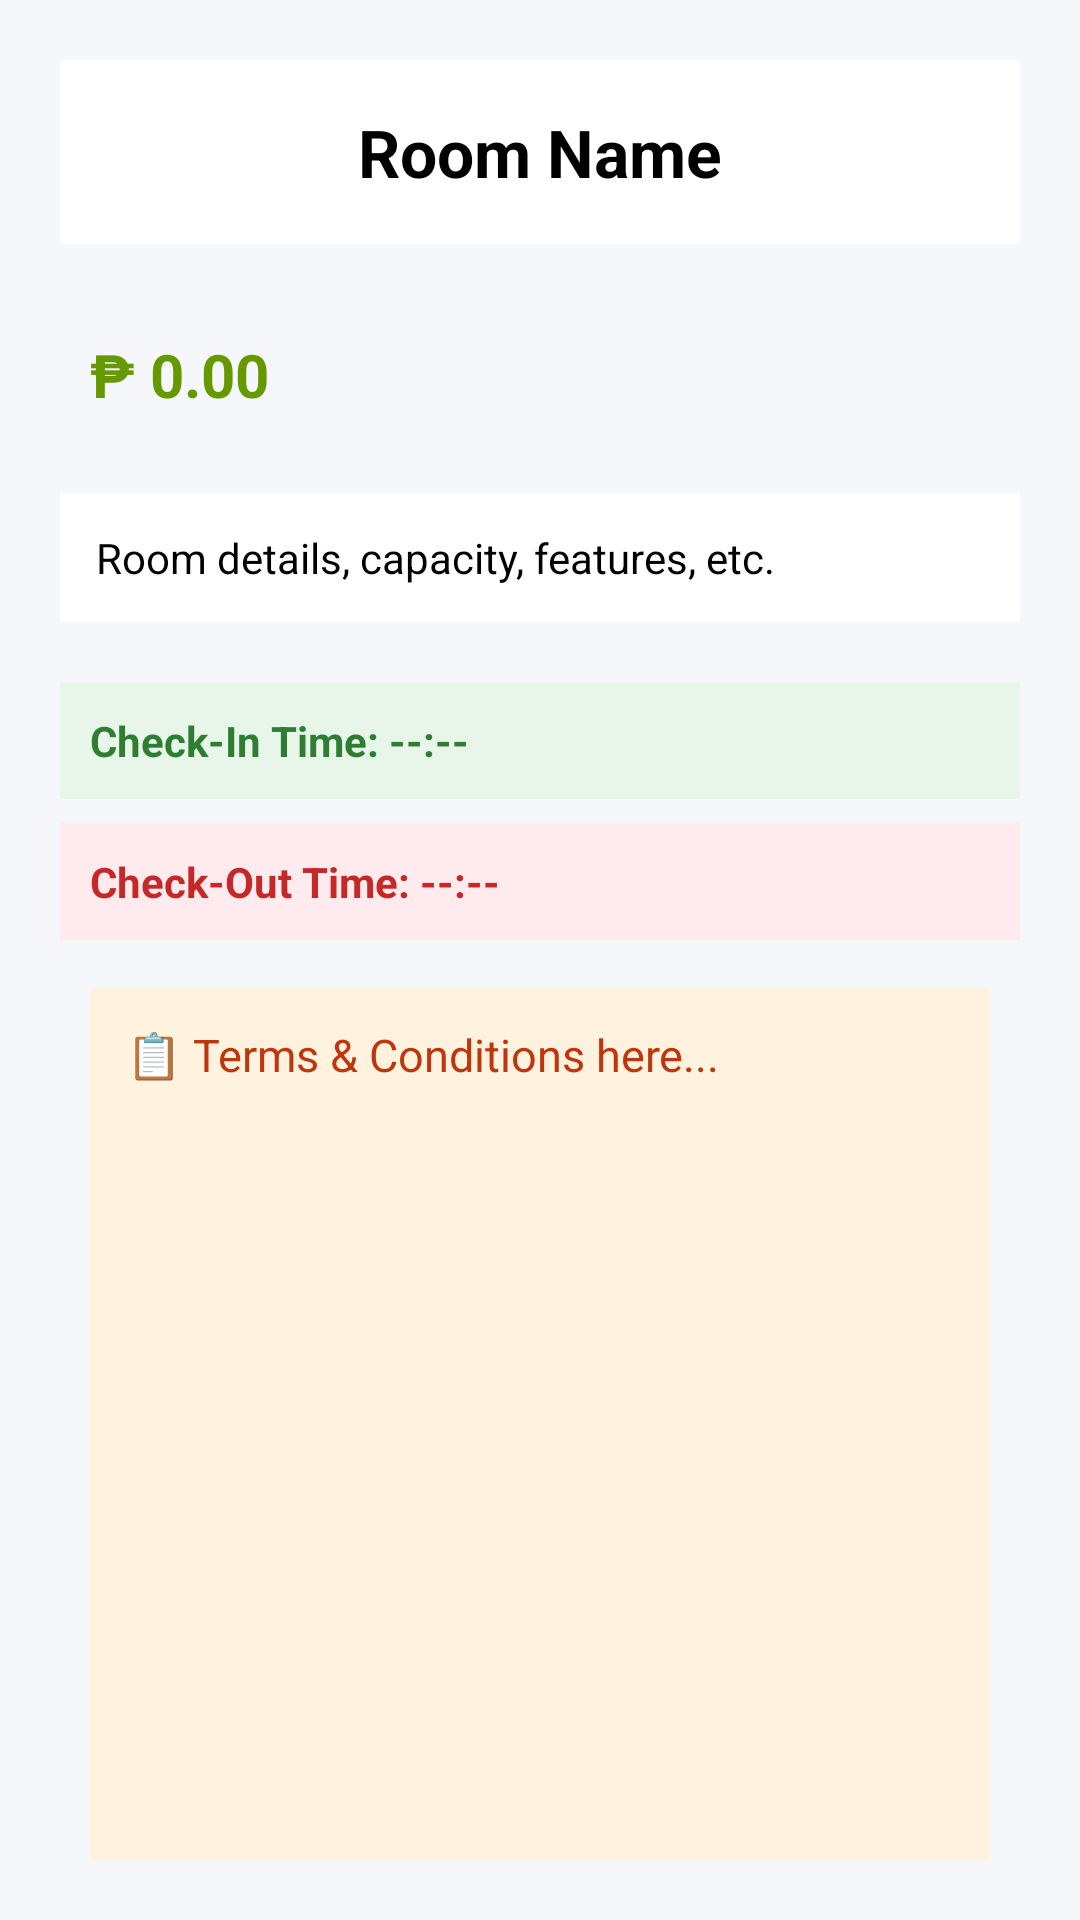

Layout XML and referenced resources for this Android screen:
<!-- AndroidManifest.xml: application theme Theme.Finals -->
<!-- res/layout/activity_booking.xml -->
<?xml version="1.0" encoding="utf-8"?>
<LinearLayout
    xmlns:android="http://schemas.android.com/apk/res/android"
    android:layout_width="match_parent"
    android:layout_height="match_parent"
    android:orientation="vertical"
    android:padding="20dp"
    android:background="#F5F7FA"
    android:scrollbars="vertical"
    android:fitsSystemWindows="true">

    <TextView
        android:id="@+id/tvRoomName"
        android:layout_width="match_parent"
        android:layout_height="wrap_content"
        android:text="Room Name"
        android:textSize="22sp"
        android:textStyle="bold"
        android:gravity="center"
        android:padding="16dp"
        android:background="#FFFFFF"
        android:elevation="4dp"
        android:layout_marginBottom="20dp"/>

    <TextView
        android:id="@+id/tvPrice"
        android:layout_width="match_parent"
        android:layout_height="wrap_content"
        android:text="₱ 0.00"
        android:textSize="20sp"
        android:textStyle="bold"
        android:textColor="@android:color/holo_green_dark"
        android:padding="10dp"
        android:layout_marginBottom="16dp"/>

    <TextView
        android:id="@+id/tvDetails"
        android:layout_width="match_parent"
        android:layout_height="wrap_content"
        android:text="Room details, capacity, features, etc."
        android:textSize="14sp"
        android:lineSpacingExtra="4dp"
        android:background="#FFFFFF"
        android:padding="12dp"
        android:layout_marginBottom="20dp"/>

    
    <TextView
        android:id="@+id/tvCheckInTime"
        android:layout_width="match_parent"
        android:layout_height="wrap_content"
        android:text="Check-In Time: --:--"
        android:textSize="14sp"
        android:textStyle="bold"
        android:textColor="#2E7D32"
        android:background="#E8F5E9"
        android:padding="10dp"
        android:layout_marginBottom="8dp"/>

    
    <TextView
        android:id="@+id/tvCheckOutTime"
        android:layout_width="match_parent"
        android:layout_height="wrap_content"
        android:text="Check-Out Time: --:--"
        android:textSize="14sp"
        android:textStyle="bold"
        android:textColor="#C62828"
        android:background="#FFEBEE"
        android:padding="10dp"
        android:layout_marginBottom="16dp"/>

    
    <TextView
        android:id="@+id/tvTerms"
        android:layout_width="300dp"
        android:layout_height="300dp"
        android:text="📋 Terms &amp; Conditions here..."
        android:textSize="15sp"
        android:lineSpacingExtra="3dp"
        android:background="#FFF3E0"
        android:textColor="#BF360C"
        android:padding="12dp"
        android:layout_marginBottom="30dp"
        android:layout_gravity="center"/>

    <Button
        android:id="@+id/btnProceedPayment"
        android:layout_width="match_parent"
        android:layout_height="55dp"
        android:text="Proceed to Payment"
        android:backgroundTint="#FFE18A"
        android:textColor="#000"
        android:textSize="16sp"
        android:layout_gravity="bottom"/>

</LinearLayout>
<!-- resources referenced by this layout -->
<resources>

</resources>
